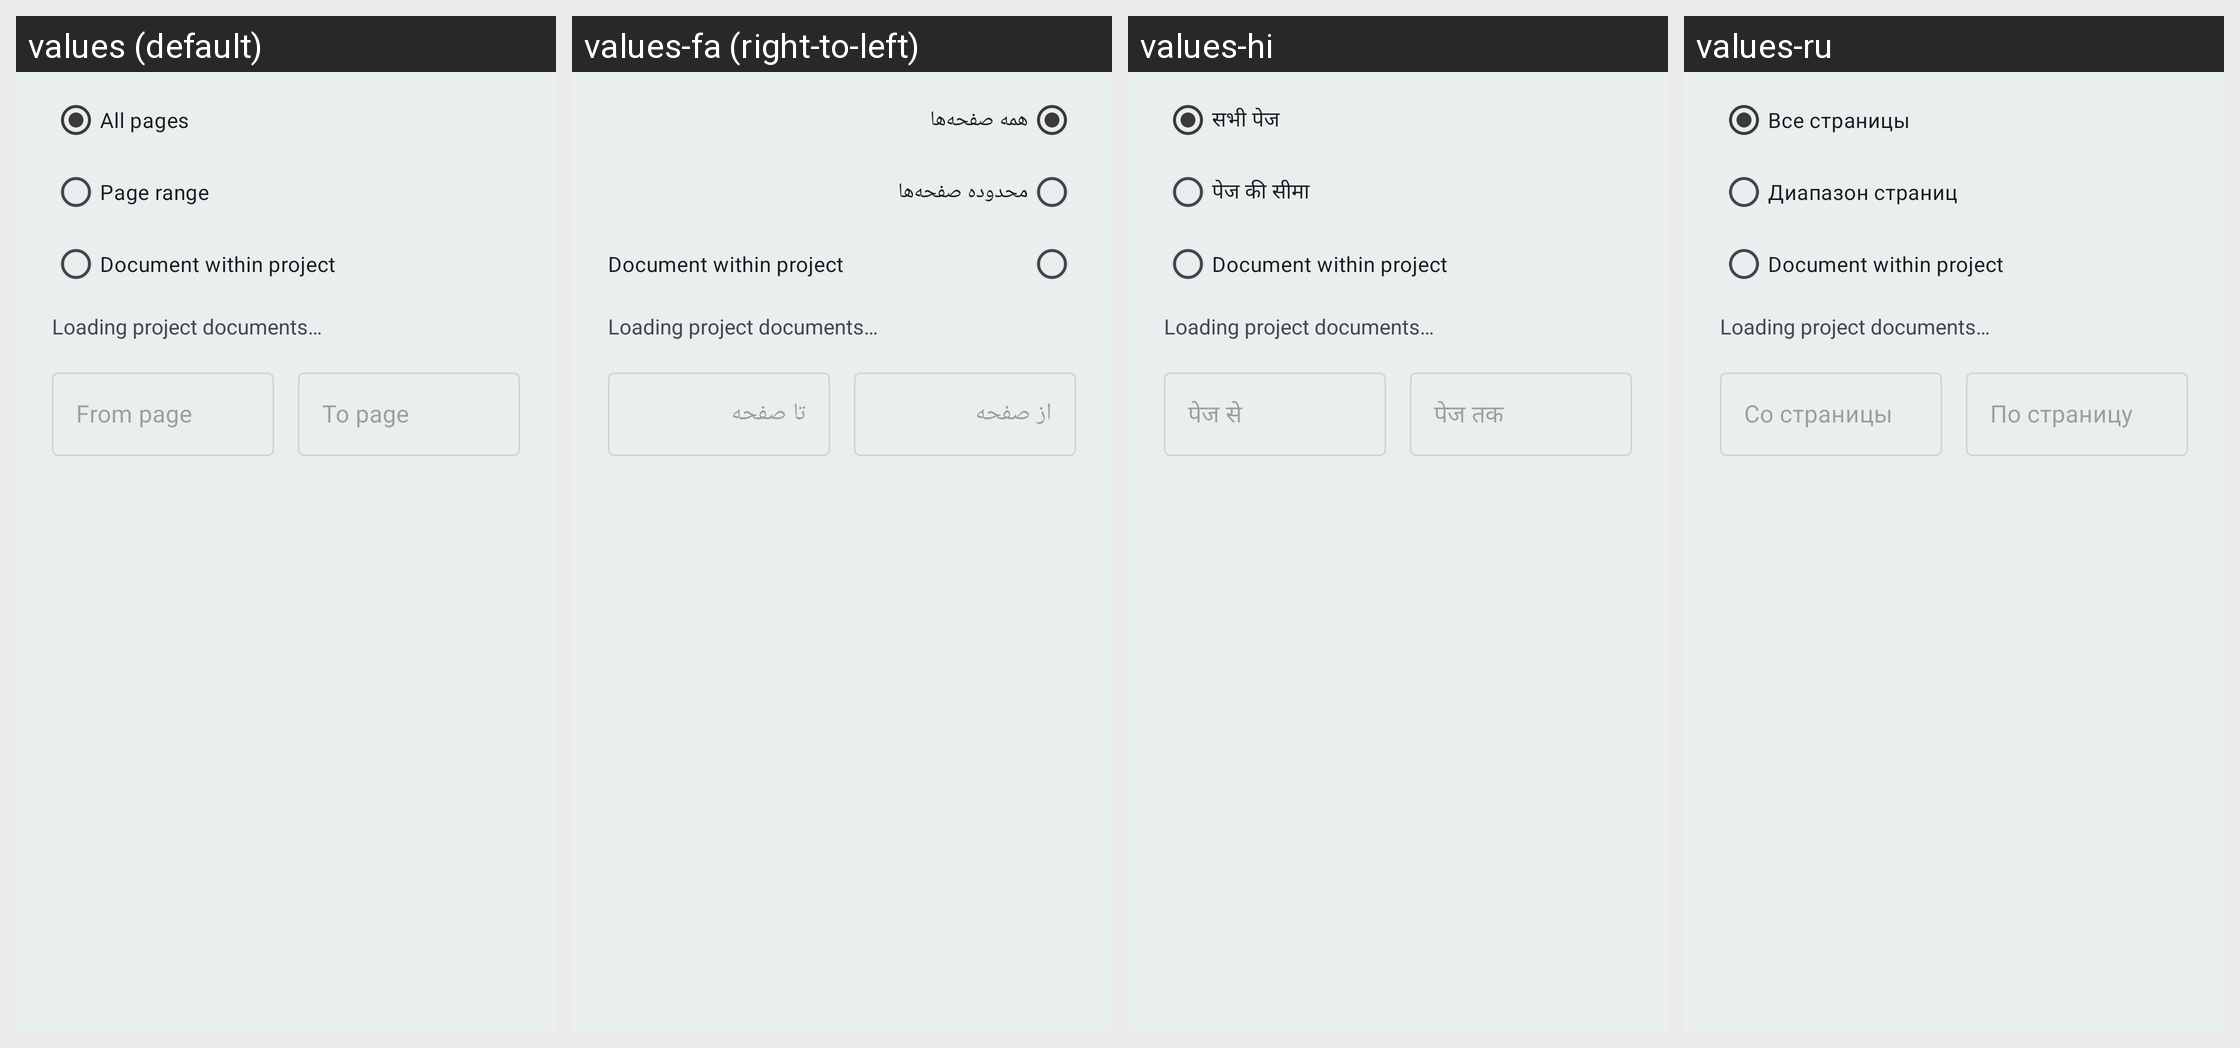

Translations of the strings shown on this Android screen, per locale in the grid:
Android screen res/layout/dialog_share_pages.xml rendered under 4 locales, left to right: values (default), values-fa (right-to-left), values-hi, values-ru. Device: Nexus 5 (rendered at 1080×1920; each locale shown at half size, 540×960, under a caption strip naming it); theme MJ_PDF_THEME.
Other locales in the repository, not shown: values-ar, values-de, values-es, values-fr, values-it, values-nl, values-pl, values-pt-rBR, values-tr, values-uk, values-zh-rCN, values-zh-rTW.
Strings drawn on this screen, with the default value and each locale's value (text and hints the layout hard-codes, and strings that could not be matched under every locale, appear in the picture but are not listed):

share_all_pages
  values: All pages
  values-fa: همه صفحه‌ها
  values-hi: सभी पेज
  values-ru: Все страницы

share_page_range
  values: Page range
  values-fa: محدوده صفحه‌ها
  values-hi: पेज की सीमा
  values-ru: Диапазон страниц

share_project_document
  values: Document within project
  values-fa: Document within project  [not translated; the default value is used]
  values-hi: Document within project  [not translated; the default value is used]
  values-ru: Document within project  [not translated; the default value is used]

share_documents_loading
  values: Loading project documents…
  values-fa: Loading project documents…  [not translated; the default value is used]
  values-hi: Loading project documents…  [not translated; the default value is used]
  values-ru: Loading project documents…  [not translated; the default value is used]

share_from_page
  values: From page
  values-fa: از صفحه
  values-hi: पेज से
  values-ru: Со страницы

share_to_page
  values: To page
  values-fa: تا صفحه
  values-hi: पेज तक
  values-ru: По страницу
